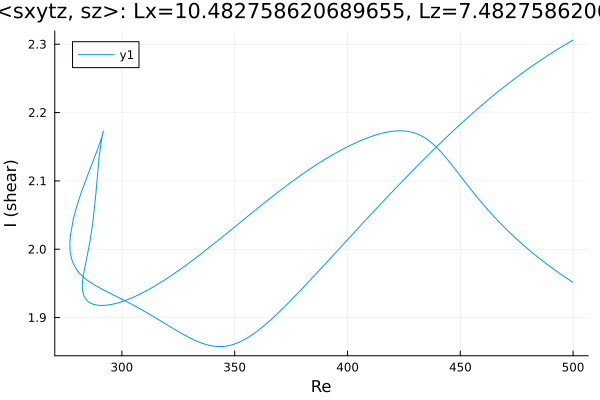

The table this chart was drawn from, first rows:
Re, shear
500.0, 2.306
499.2, 2.305
497.8, 2.302
496.4, 2.299
495, 2.296
493.5, 2.293
492.1, 2.291
490.7, 2.288
489.3, 2.285
487.9, 2.282
486.5, 2.278
485.1, 2.275
483.6, 2.272
482.2, 2.269
480.8, 2.266
479.4, 2.262
478, 2.259
476.6, 2.256
475.2, 2.252
473.7, 2.249
472.3, 2.245
470.9, 2.241
469.5, 2.238
468.1, 2.234
466.7, 2.23
465.3, 2.227
463.8, 2.223
462.4, 2.219
461, 2.215
459.6, 2.211
458.2, 2.207
456.8, 2.203
455.4, 2.199
453.9, 2.195
452.5, 2.19
451.1, 2.186
449.7, 2.182
448.3, 2.178
446.9, 2.173
445.5, 2.169
444, 2.164
442.6, 2.16
441.2, 2.155
439.8, 2.151
438.4, 2.146
437, 2.142
435.6, 2.137
434.1, 2.133
432.7, 2.128
431.3, 2.123
429.9, 2.118
428.5, 2.114
427.1, 2.109
425.7, 2.104
424.2, 2.099
422.8, 2.094
421.4, 2.09
420, 2.085
418.6, 2.08
417.2, 2.075
... 427 more rows
